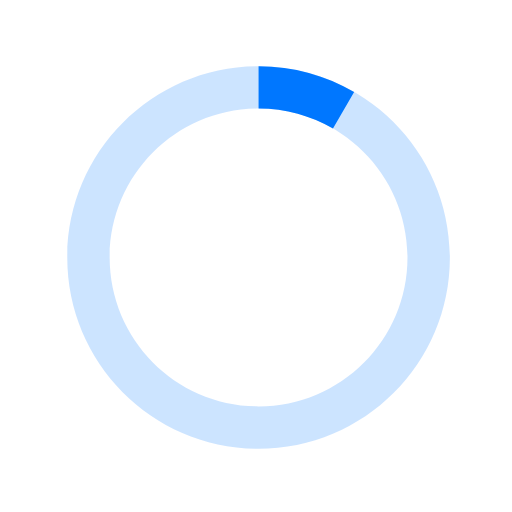
t = 0.00 s
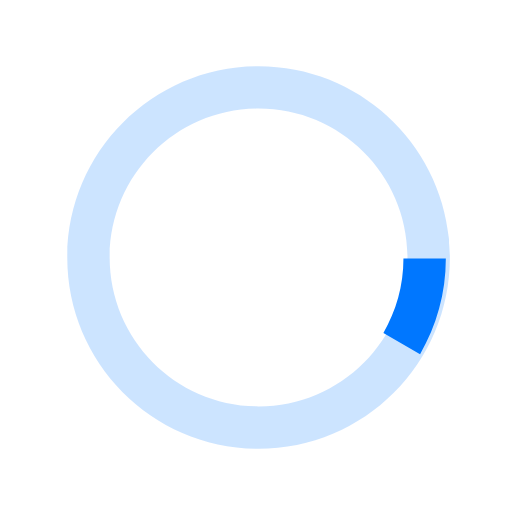
t = 0.18 s
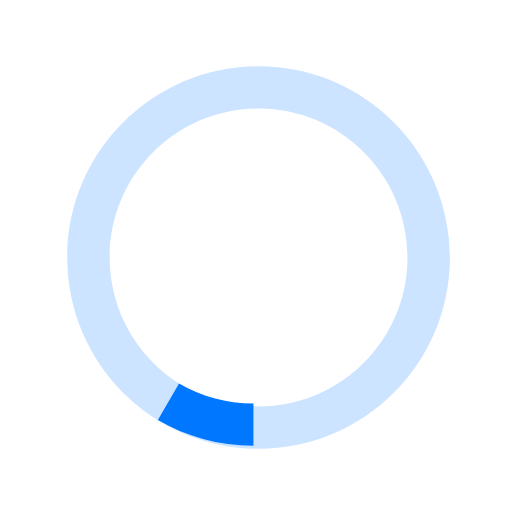
t = 0.35 s
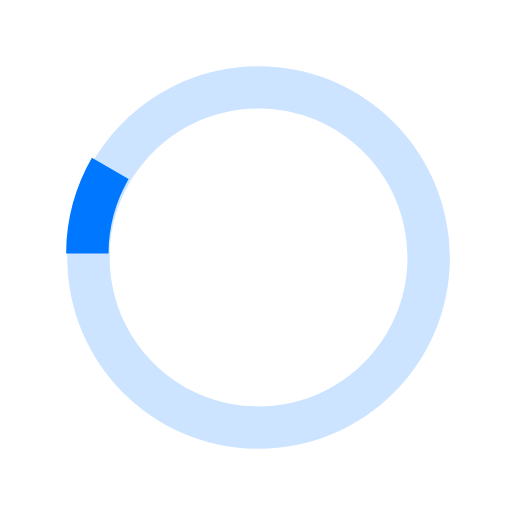
t = 0.53 s

The animated SVG that drew these frames (rendered in a browser with its animation timeline set to each time). Animation: 1 SMIL element (animateTransform=1); one cycle of 0.70 s, repeats indefinitely.

<svg version="1.1" id="loader-1" xmlns="http://www.w3.org/2000/svg"
    xmlns:xlink="http://www.w3.org/1999/xlink" x="0px" y="0px"
    width="56x" height="56px" viewBox="0 0 40 40" enable-background="new 0 0 40 40"
    xml:space="preserve">
                <path opacity="0.2" fill="#0077ff" d="M20.201,5.169c-8.254,0-14.946,6.692-14.946,14.946c0,8.255,6.692,14.946,14.946,14.946
    s14.946-6.691,14.946-14.946C35.146,11.861,28.455,5.169,20.201,5.169z M20.201,31.749c-6.425,0-11.634-5.208-11.634-11.634
    c0-6.425,5.209-11.634,11.634-11.634c6.425,0,11.633,5.209,11.633,11.634C31.834,26.541,26.626,31.749,20.201,31.749z"/>
                <path fill="#0077ff" d="M26.013,10.047l1.654-2.866c-2.198-1.272-4.743-2.012-7.466-2.012h0v3.312h0
    C22.32,8.481,24.301,9.057,26.013,10.047z">
                    <animateTransform attributeType="xml"
                        attributeName="transform"
                        type="rotate"
                        from="0 20 20"
                        to="360 20 20"
                        dur="0.7s"
                        repeatCount="indefinite" />
                </path>
            </svg>